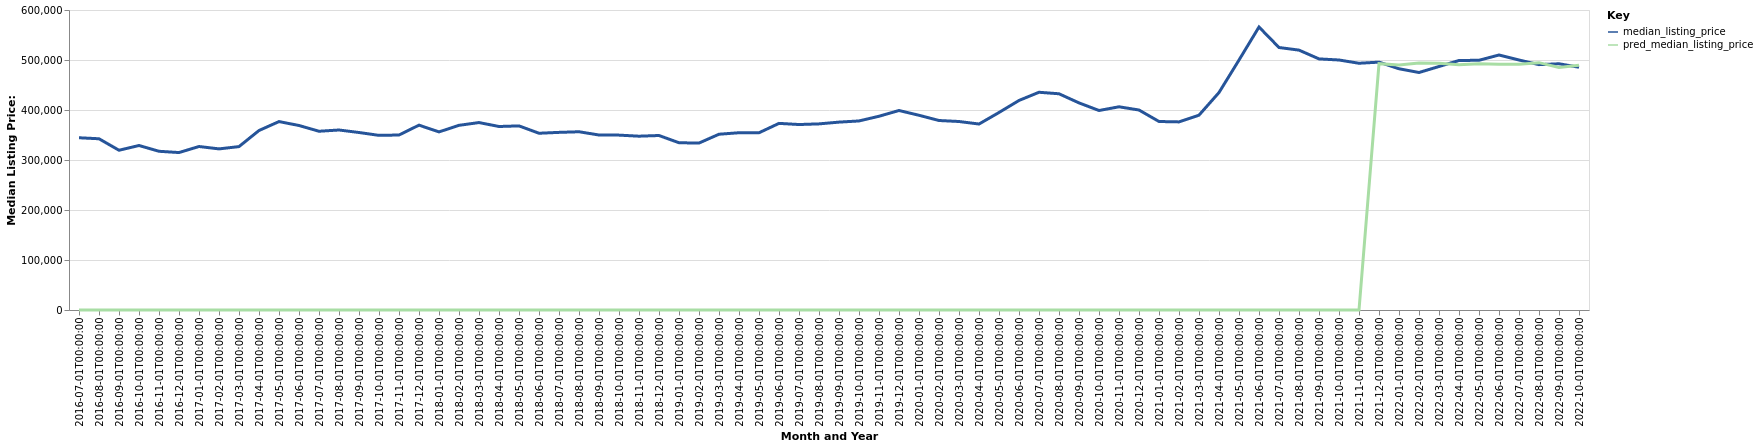

The data file committed next to this chart (first rows):
date, time_idx, median_listing_price, thirty_year_interest_rate_five, month, county_name, active_listing_count, pred_median_listing_price, month_year
2016-07-01, 0, 344500, 3.72, 7, Grants Pass, OR, 430.0, 0, Jul-2016
2016-08-01, 1, 342475, 3.73, 8, Grants Pass, OR, 430.0, 0, Aug-2016
2016-09-01, 2, 319500, 3.66, 9, Grants Pass, OR, 437.0, 0, Sep-2016
2016-10-01, 3, 329000, 3.64, 10, Grants Pass, OR, 420.0, 0, Oct-2016
2016-11-01, 4, 317450, 3.66, 11, Grants Pass, OR, 409.0, 0, Nov-2016
2016-12-01, 5, 314900, 3.48, 12, Grants Pass, OR, 359.0, 0, Dec-2016
2017-01-01, 6, 326995, 3.45, 1, Grants Pass, OR, 326.0, 0, Jan-2017
2017-02-01, 7, 322225, 3.5, 2, Grants Pass, OR, 332.0, 0, Feb-2017
2017-03-01, 8, 326800, 3.52, 3, Grants Pass, OR, 343.0, 0, Mar-2017
2017-04-01, 9, 359000, 4.03, 4, Grants Pass, OR, 323.0, 0, Apr-2017
2017-05-01, 10, 376850, 4.32, 5, Grants Pass, OR, 359.0, 0, May-2017
2017-06-01, 11, 369000, 4.2, 6, Grants Pass, OR, 400.0, 0, Jun-2017
2017-07-01, 12, 357500, 4.19, 7, Grants Pass, OR, 439.0, 0, Jul-2017
2017-08-01, 13, 360000, 4.3, 8, Grants Pass, OR, 444.0, 0, Aug-2017
2017-09-01, 14, 355000, 4.1, 9, Grants Pass, OR, 431.0, 0, Sep-2017
2017-10-01, 15, 349250, 4.05, 10, Grants Pass, OR, 405.0, 0, Oct-2017
2017-11-01, 16, 350000, 3.94, 11, Grants Pass, OR, 378.0, 0, Nov-2017
2017-12-01, 17, 369700, 4.03, 12, Grants Pass, OR, 352.0, 0, Dec-2017
2018-01-01, 18, 356200, 3.93, 1, Grants Pass, OR, 361.0, 0, Jan-2018
2018-02-01, 19, 369350, 3.83, 2, Grants Pass, OR, 360.0, 0, Feb-2018
2018-03-01, 20, 374900, 3.94, 3, Grants Pass, OR, 401.0, 0, Mar-2018
2018-04-01, 21, 367000, 3.95, 4, Grants Pass, OR, 452.0, 0, Apr-2018
2018-05-01, 22, 368225, 3.99, 5, Grants Pass, OR, 481.0, 0, May-2018
2018-06-01, 23, 353500, 4.15, 6, Grants Pass, OR, 536.0, 0, Jun-2018
2018-07-01, 24, 355250, 4.4, 7, Grants Pass, OR, 554.0, 0, Jul-2018
2018-08-01, 25, 356500, 4.46, 8, Grants Pass, OR, 532.0, 0, Aug-2018
2018-09-01, 26, 350000, 4.58, 9, Grants Pass, OR, 552.0, 0, Sep-2018
2018-10-01, 27, 349750, 4.66, 10, Grants Pass, OR, 509.0, 0, Oct-2018
2018-11-01, 28, 347625, 4.62, 11, Grants Pass, OR, 484.0, 0, Nov-2018
2018-12-01, 29, 349000, 4.54, 12, Grants Pass, OR, 450.0, 0, Dec-2018
2019-01-01, 30, 334500, 4.6, 1, Grants Pass, OR, 416.0, 0, Jan-2019
2019-02-01, 31, 333875, 4.72, 2, Grants Pass, OR, 410.0, 0, Feb-2019
2019-03-01, 32, 351550, 4.9, 3, Grants Pass, OR, 392.0, 0, Mar-2019
2019-04-01, 33, 354525, 4.94, 4, Grants Pass, OR, 391.0, 0, Apr-2019
2019-05-01, 34, 354475, 4.75, 5, Grants Pass, OR, 451.0, 0, May-2019
2019-06-01, 35, 373250, 4.51, 6, Grants Pass, OR, 436.0, 0, Jun-2019
2019-07-01, 36, 370950, 4.41, 7, Grants Pass, OR, 443.0, 0, Jul-2019
2019-08-01, 37, 372245, 4.41, 8, Grants Pass, OR, 428.0, 0, Aug-2019
2019-09-01, 38, 375764, 4.2, 9, Grants Pass, OR, 405.0, 0, Sep-2019
2019-10-01, 39, 378109, 4.14, 10, Grants Pass, OR, 388.0, 0, Oct-2019
2019-11-01, 40, 387500, 3.84, 11, Grants Pass, OR, 338.0, 0, Nov-2019
2019-12-01, 41, 399000, 3.81, 12, Grants Pass, OR, 295.0, 0, Dec-2019
2020-01-01, 42, 389450, 3.75, 1, Grants Pass, OR, 255.0, 0, Jan-2020
2020-02-01, 43, 379000, 3.73, 2, Grants Pass, OR, 255.0, 0, Feb-2020
2020-03-01, 44, 376999, 3.78, 3, Grants Pass, OR, 263.0, 0, Mar-2020
2020-04-01, 45, 371950, 3.75, 4, Grants Pass, OR, 286.0, 0, Apr-2020
2020-05-01, 46, 395000, 3.74, 5, Grants Pass, OR, 253.0, 0, May-2020
2020-06-01, 47, 419083, 3.72, 6, Grants Pass, OR, 216.0, 0, Jun-2020
2020-07-01, 48, 435475, 3.49, 7, Grants Pass, OR, 185.0, 0, Jul-2020
2020-08-01, 49, 432450, 3.65, 8, Grants Pass, OR, 159.0, 0, Aug-2020
2020-09-01, 50, 414225, 3.33, 9, Grants Pass, OR, 156.0, 0, Sep-2020
2020-10-01, 51, 399000, 3.28, 10, Grants Pass, OR, 134.0, 0, Oct-2020
2020-11-01, 52, 406413, 3.21, 11, Grants Pass, OR, 127.0, 0, Nov-2020
2020-12-01, 53, 399975, 3.07, 12, Grants Pass, OR, 109.0, 0, Dec-2020
2021-01-01, 54, 377000, 2.99, 1, Grants Pass, OR, 87.0, 0, Jan-2021
2021-02-01, 55, 376200, 2.93, 2, Grants Pass, OR, 87.0, 0, Feb-2021
2021-03-01, 56, 389675, 2.88, 3, Grants Pass, OR, 100.0, 0, Mar-2021
2021-04-01, 57, 434950, 2.84, 4, Grants Pass, OR, 110.0, 0, Apr-2021
2021-05-01, 58, 499900, 2.71, 5, Grants Pass, OR, 129.0, 0, May-2021
2021-06-01, 59, 565975, 2.79, 6, Grants Pass, OR, 157.0, 0, Jun-2021
... 16 more rows
